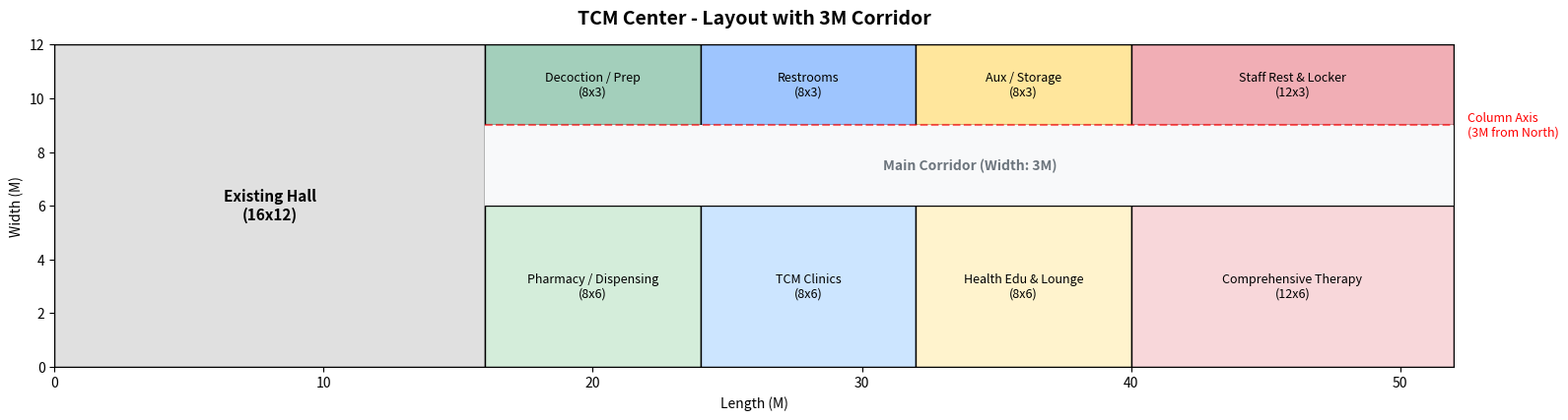

Source code (Python):
import matplotlib.pyplot as plt
import matplotlib.patches as patches

fig, ax = plt.subplots(figsize=(16, 5))

# 已占用的大厅
ax.add_patch(patches.Rectangle((0, 0), 16, 12, edgecolor='black', facecolor='#e0e0e0'))
ax.text(8, 6, 'Existing Hall\n(16x12)', ha='center', va='center', fontsize=11, weight='bold')

# 南侧核心区 (Y: 0 到 6，进深压缩至6M)
ax.add_patch(patches.Rectangle((16, 0), 8, 6, edgecolor='black', facecolor='#d4edda'))
ax.text(20, 3, 'Pharmacy / Dispensing\n(8x6)', ha='center', va='center', fontsize=9)

ax.add_patch(patches.Rectangle((24, 0), 8, 6, edgecolor='black', facecolor='#cce5ff'))
ax.text(28, 3, 'TCM Clinics\n(8x6)', ha='center', va='center', fontsize=9)

ax.add_patch(patches.Rectangle((32, 0), 8, 6, edgecolor='black', facecolor='#fff3cd'))
ax.text(36, 3, 'Health Edu & Lounge\n(8x6)', ha='center', va='center', fontsize=9)

ax.add_patch(patches.Rectangle((40, 0), 12, 6, edgecolor='black', facecolor='#f8d7da'))
ax.text(46, 3, 'Comprehensive Therapy\n(12x6)', ha='center', va='center', fontsize=9)

# 北侧辅助区 (Y: 9 到 12，进深维持3M)
ax.add_patch(patches.Rectangle((16, 9), 8, 3, edgecolor='black', facecolor='#a3cfbb'))
ax.text(20, 10.5, 'Decoction / Prep\n(8x3)', ha='center', va='center', fontsize=9)

ax.add_patch(patches.Rectangle((24, 9), 8, 3, edgecolor='black', facecolor='#9ec5fe'))
ax.text(28, 10.5, 'Restrooms\n(8x3)', ha='center', va='center', fontsize=9)

ax.add_patch(patches.Rectangle((32, 9), 8, 3, edgecolor='black', facecolor='#ffe69c'))
ax.text(36, 10.5, 'Aux / Storage\n(8x3)', ha='center', va='center', fontsize=9)

ax.add_patch(patches.Rectangle((40, 9), 12, 3, edgecolor='black', facecolor='#f1aeb5'))
ax.text(46, 10.5, 'Staff Rest & Locker\n(12x3)', ha='center', va='center', fontsize=9)

# 中部走廊 (Y: 6 到 9，宽度拓宽至3M)
ax.add_patch(patches.Rectangle((16, 6), 36, 3, edgecolor='none', facecolor='#f8f9fa'))
ax.text(34, 7.5, 'Main Corridor (Width: 3M)', ha='center', va='center', fontsize=10, weight='bold', color='#6c757d')

# 坐标轴与图表设置
ax.set_xlim(0, 52)
ax.set_ylim(0, 12)
ax.set_aspect('equal')
ax.set_title('TCM Center - Layout with 3M Corridor', fontsize=14, weight='bold', pad=15)
ax.set_xlabel('Length (M)')
ax.set_ylabel('Width (M)')

# 标注横向柱网轴线
ax.axhline(y=9, xmin=16/52, xmax=1, color='red', linestyle='--', linewidth=1.5, alpha=0.6)
ax.text(52.5, 9, 'Column Axis\n(3M from North)', color='red', va='center', fontsize=9)

plt.tight_layout()
plt.show()
